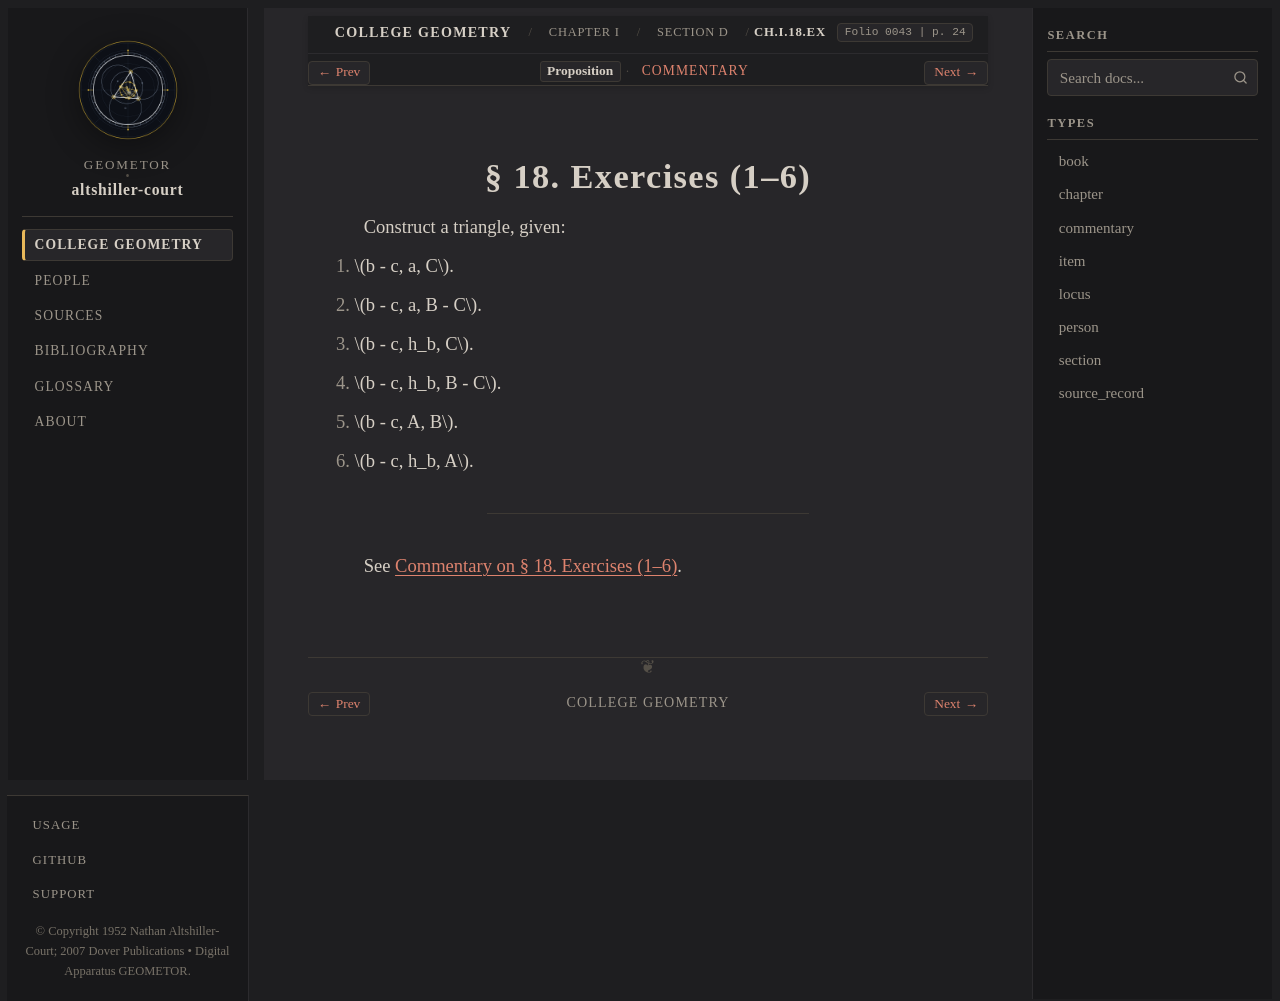

repository: geometor/altshiller-court · page: college_geometry/ch01-geometric-constructions/d-indirect-elements/018-exercises/index.html · generator: sphinx

:layout: book
:type: item
:order: 7
:canonical_id: Ch.I.18.Ex
:title: § 18. Exercises (1–6)
:folio: 0043
:page: 24
:folios: 0043
:pages: 24

.. _ch01-art-018-exercises:

§ 18. Exercises (1–6)
=====================

.. folio:: 0043
   :page: 24

Construct a triangle, given:

1. :math:`b - c, a, C`.
2. :math:`b - c, a, B - C`.
3. :math:`b - c, h_b, C`.
4. :math:`b - c, h_b, B - C`.
5. :math:`b - c, A, B`.
6. :math:`b - c, h_b, A`.

----

See :ref:`Commentary on § 18. Exercises (1–6) <ch01-art-018-exercises-commentary>`.

.. toctree::
   :hidden:

   commentary
